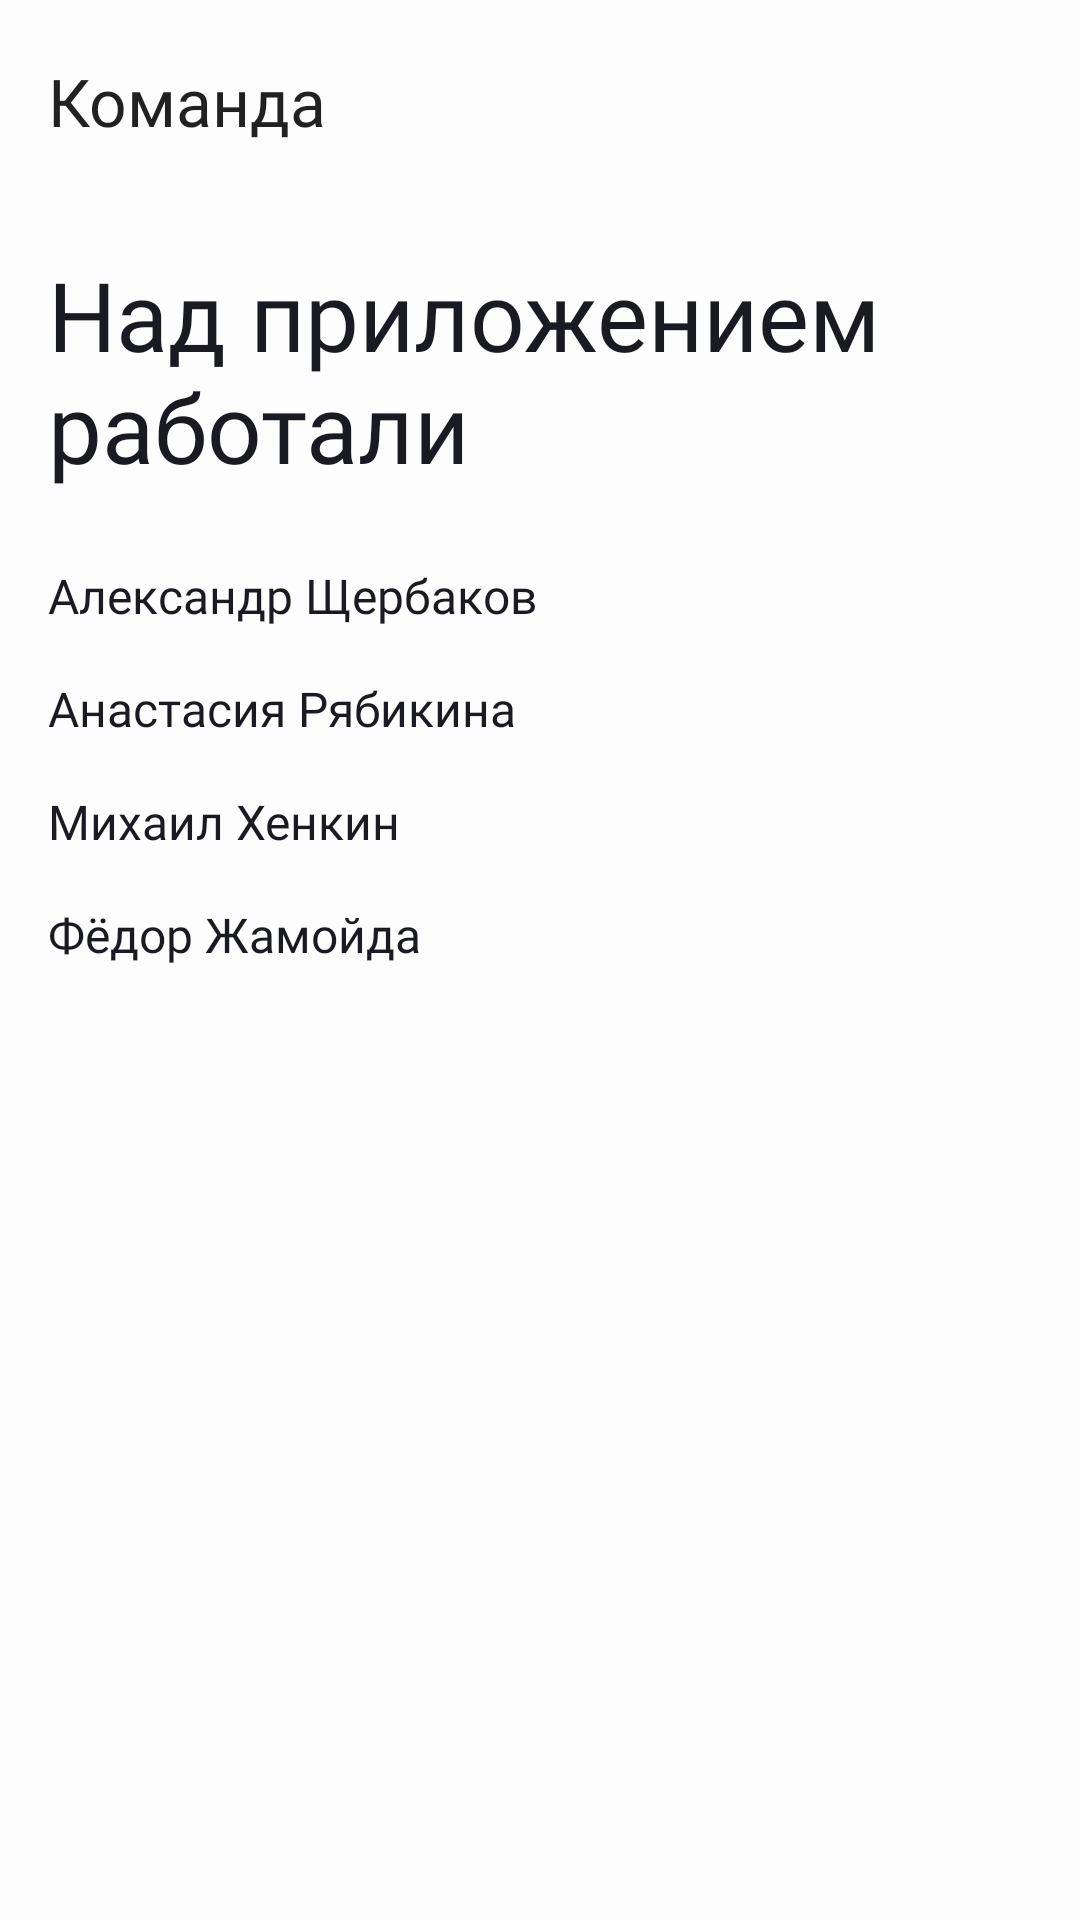

The Android layout XML behind this screen, and the referenced resources:
<!-- AndroidManifest.xml: application theme Theme.PracticumAndroidDiploma -->
<!-- res/layout/fragment_team.xml -->
<?xml version="1.0" encoding="utf-8"?>
<androidx.constraintlayout.widget.ConstraintLayout xmlns:android="http://schemas.android.com/apk/res/android"
    xmlns:app="http://schemas.android.com/apk/res-auto"
    android:layout_width="match_parent"
    android:layout_height="match_parent"
    android:background="?attr/android:windowBackground">

    <TextView
        android:id="@+id/screen_title"
        style="@style/TextStyleMedium22_500"
        android:layout_width="match_parent"
        android:layout_height="wrap_content"
        android:layout_marginStart="@dimen/margin_size_16"
        android:layout_marginTop="@dimen/margin_size_19"
        android:layout_marginEnd="@dimen/margin_size_8"
        android:text="@string/team_screen_title"
        app:layout_constraintEnd_toEndOf="parent"
        app:layout_constraintHorizontal_bias="1.0"
        app:layout_constraintStart_toStartOf="parent"
        app:layout_constraintTop_toTopOf="parent" />

    <TextView
        android:id="@+id/textView"
        style="@style/LargeFont"
        android:layout_width="match_parent"
        android:layout_height="wrap_content"
        android:layout_marginStart="@dimen/margin_size_16"
        android:layout_marginTop="@dimen/margin_size_35"
        android:layout_marginEnd="@dimen/margin_size_16"
        android:text="@string/title_team"
        app:layout_constraintEnd_toEndOf="parent"
        app:layout_constraintStart_toStartOf="parent"
        app:layout_constraintTop_toBottomOf="@+id/screen_title" />

    <TextView
        android:id="@+id/name1"
        style="@style/TeamName"
        android:layout_width="match_parent"
        android:layout_height="wrap_content"
        android:layout_marginTop="@dimen/margin_size_24"
        android:text="@string/name1"
        app:layout_constraintEnd_toEndOf="parent"
        app:layout_constraintStart_toStartOf="parent"
        app:layout_constraintTop_toBottomOf="@+id/textView" />

    <TextView
        android:id="@+id/name2"
        style="@style/TeamName"
        android:layout_width="match_parent"
        android:layout_height="wrap_content"
        android:layout_marginTop="@dimen/margin_size_16"
        android:text="@string/name2"
        app:layout_constraintEnd_toEndOf="parent"
        app:layout_constraintStart_toStartOf="parent"
        app:layout_constraintTop_toBottomOf="@+id/name1" />

    <TextView
        android:id="@+id/name3"
        style="@style/TeamName"
        android:layout_width="match_parent"
        android:layout_height="wrap_content"
        android:layout_marginTop="@dimen/margin_size_16"
        android:text="@string/name3"
        app:layout_constraintEnd_toEndOf="parent"
        app:layout_constraintStart_toStartOf="parent"
        app:layout_constraintTop_toBottomOf="@+id/name2" />

    <TextView
        android:id="@+id/name4"
        style="@style/TeamName"
        android:layout_width="match_parent"
        android:layout_height="wrap_content"
        android:layout_marginTop="@dimen/margin_size_16"
        android:text="@string/name4"
        app:layout_constraintEnd_toEndOf="parent"
        app:layout_constraintStart_toStartOf="parent"
        app:layout_constraintTop_toBottomOf="@+id/name3" />


</androidx.constraintlayout.widget.ConstraintLayout>
<!-- resources referenced by this layout -->
<resources>
  <dimen name="margin_size_16">16dp</dimen>
  <dimen name="margin_size_19">19dp</dimen>
  <dimen name="margin_size_24">24dp</dimen>
  <dimen name="margin_size_35">35dp</dimen>
  <dimen name="margin_size_8">8dp</dimen>
  <string name="name1">Александр Щербаков</string>
  <string name="name2">Анастасия Рябикина</string>
  <string name="name3">Михаил Хенкин</string>
  <string name="name4">Фёдор Жамойда</string>
  <string name="team_screen_title">Команда</string>
  <string name="title_team">Над приложением работали</string>
  <style name="LargeFont">
          <item name="android:textColor">@color/black</item>
          <item name="android:textSize">@dimen/text_size_32</item>
          <item name="android:fontFamily">@font/ys_display_bold</item>
          <item name="android:background">@color/white</item>
      </style>
  <style name="TeamName">
          <item name="android:layout_marginStart">16dp</item>
          <item name="android:layout_marginEnd">16dp</item>
          <item name="android:textColor">@color/black</item>
          <item name="android:textSize">@dimen/text_size_16</item>
          <item name="android:fontFamily">@font/ys_display_medium</item>
      </style>
  <style name="TextStyleMedium22_500" parent="TextAppearance.AppCompat.Light.SearchResult.Title">
          <item name="android:textSize">@dimen/font_size_22</item>
          <item name="android:fontFamily">@font/ys_display_medium</item>
          <item name="android:textFontWeight" tools:targetApi="p">500</item>
      </style>
  <style name="Theme.PracticumAndroidDiploma" parent="Base.Theme.PracticumAndroidDiploma" />
  <color name="black">#1A1B22</color>
  <dimen name="text_size_32">32sp</dimen>
  <color name="white">#FDFDFD</color>
  <dimen name="text_size_16">16sp</dimen>
  <dimen name="font_size_22">22sp</dimen>
  <style name="Base.Theme.PracticumAndroidDiploma" parent="Theme.MaterialComponents.DayNight.NoActionBar">
          
          <item name="colorPrimary">@color/white</item>
  
          
          <item name="colorOnPrimary">@color/black</item>
  
          <item name="colorSecondary">@color/light_gray</item>
          <item name="colorSecondaryVariant">@color/gray</item>
  
          
          <item name="colorOnSecondary">@color/black</item>
  
          
          <item name="colorOnSecondaryFixed">@color/gray</item>
  
          
          <item name="colorSurface">@color/light_blue</item>
          <item name="colorOnSurface">@color/white</item>
  
          
          <item name="colorAccent">@color/light_blue</item>
  
          
          <item name="android:windowBackground">@color/white</item>
      </style>
  <color name="light_gray">#E6E8EB</color>
  <color name="gray">#AEAFB4</color>
  <color name="light_blue">#3772E7</color>
</resources>
